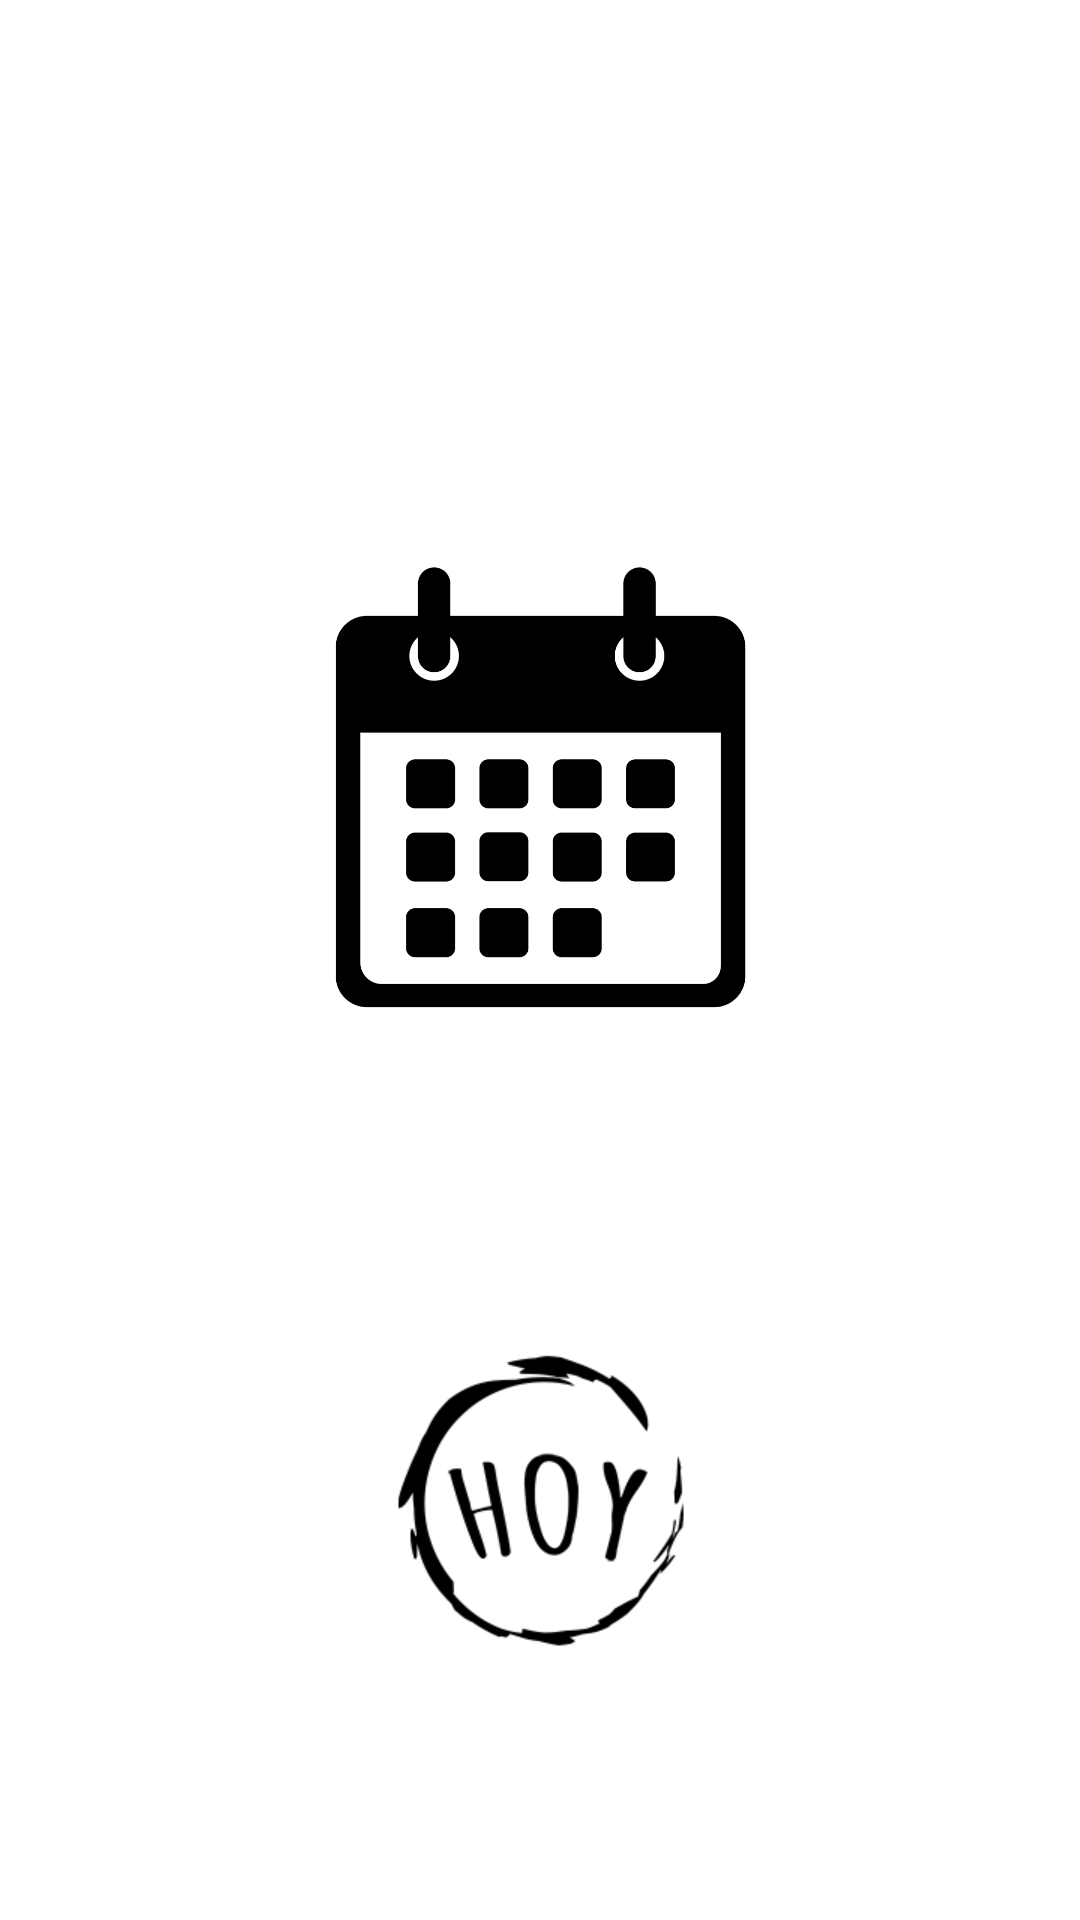

Reconstruct the res/layout file that produces this screen, plus the resources it refers to.
<!-- AndroidManifest.xml: application theme Theme.AppManager -->
<!-- res/layout/activity_reservas_date_picker.xml -->
<?xml version="1.0" encoding="utf-8"?>
<androidx.constraintlayout.widget.ConstraintLayout xmlns:android="http://schemas.android.com/apk/res/android"
    xmlns:app="http://schemas.android.com/apk/res-auto"
    xmlns:tools="http://schemas.android.com/tools"
    android:layout_width="match_parent"
    android:layout_height="match_parent"
    tools:context=".ReservasDatePickerActivity">

    <ImageView
        android:id="@+id/imgCalendarConf"
        android:layout_width="157dp"
        android:layout_height="180dp"
        android:layout_marginTop="180dp"
        app:layout_constraintEnd_toEndOf="parent"
        app:layout_constraintStart_toStartOf="parent"
        app:layout_constraintTop_toTopOf="parent"
        app:srcCompat="@drawable/img_calendar" />

    <ImageView
        android:id="@+id/imgReservaHoy"
        android:layout_width="wrap_content"
        android:layout_height="wrap_content"
        app:layout_constraintBottom_toBottomOf="parent"
        app:layout_constraintEnd_toEndOf="@+id/imgCalendarConf"
        app:layout_constraintStart_toStartOf="@+id/imgCalendarConf"
        app:layout_constraintTop_toBottomOf="@+id/imgCalendarConf"
        app:srcCompat="@drawable/img_hoy_button" />
</androidx.constraintlayout.widget.ConstraintLayout>
<!-- resources referenced by this layout -->
<resources>
  <!-- drawable img_calendar: png bitmap (drawable, 12898 bytes) -->
  <!-- drawable img_hoy_button: png bitmap (drawable-xhdpi, 7542 bytes) -->
  <style name="Theme.AppManager" parent="Theme.MaterialComponents.DayNight.NoActionBar">
          
          <item name="colorPrimary">@color/black</item>
          <item name="materialCalendarTheme">@style/ThemeOverlay.App.DatePicker</item>
          <item name="colorPrimaryVariant">@color/black</item>
          <item name="colorOnPrimary">@color/white</item>
          
          <item name="colorSecondary">@color/black</item>
          <item name="colorSecondaryVariant">@color/teal_700</item>
          <item name="colorOnSecondary">@color/white</item>
          
          <item name="android:statusBarColor" tools:targetApi="l">?attr/colorPrimaryVariant</item>
          
      </style>
  <color name="black">#FF000000</color>
  <style name="ThemeOverlay.App.DatePicker" parent="ThemeOverlay.MaterialComponents.MaterialCalendar">
          <item name="shapeAppearanceSmallComponent">@style/ShapeAppearance.App.SmallComponent</item>
          <item name="shapeAppearanceMediumComponent">@style/ShapeAppearance.App.MediumComponent</item>
      </style>
  <color name="white">#FFFFFFFF</color>
  <color name="teal_700">#FF018786</color>
  <style name="ShapeAppearance.App.SmallComponent" parent="ShapeAppearance.MaterialComponents.SmallComponent">
          <item name="cornerFamily">cut</item>
      </style>
  <style name="ShapeAppearance.App.MediumComponent" parent="ShapeAppearance.MaterialComponents.MediumComponent">
          <item name="cornerSize">16dp</item>
      </style>
</resources>
